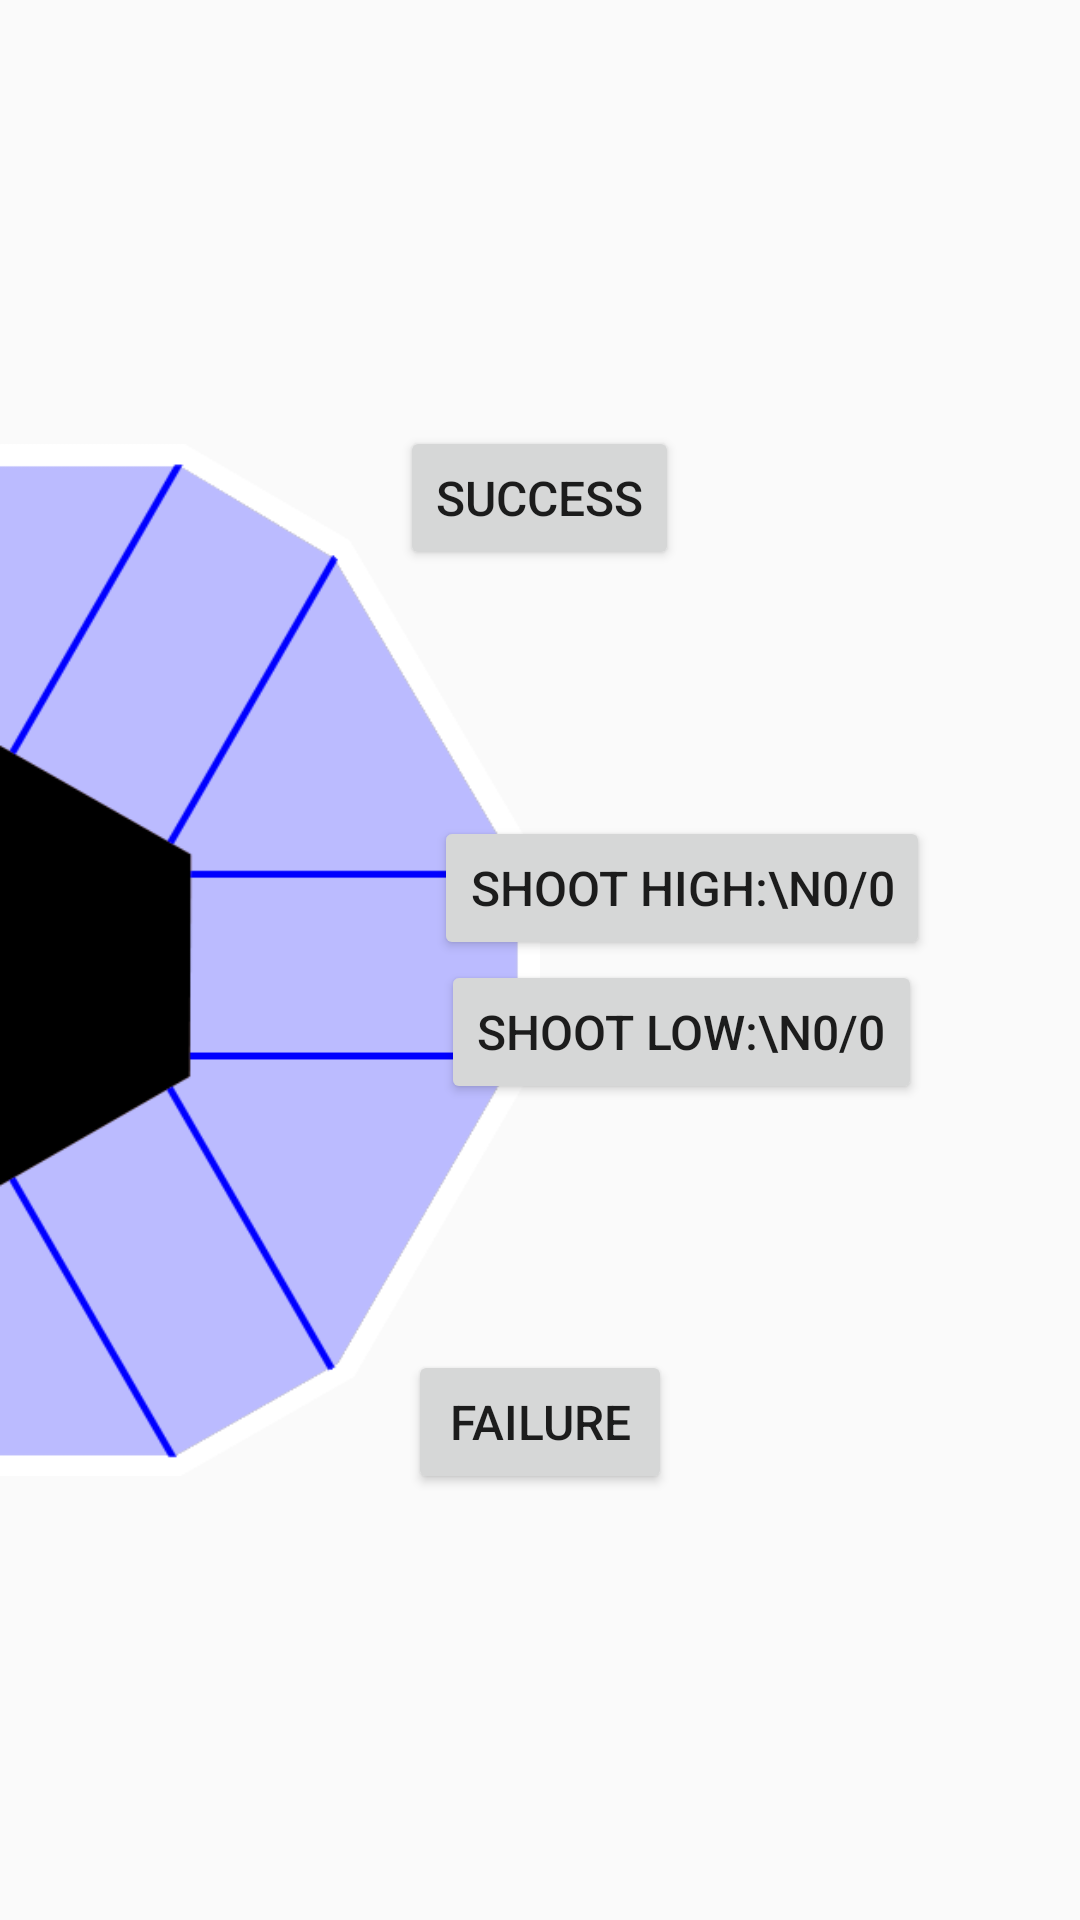

Reconstruct the res/layout file that produces this screen, plus the resources it refers to.
<!-- AndroidManifest.xml: application theme AppTheme -->
<!-- res/layout/s_frag_left.xml -->
<RelativeLayout
    xmlns:android="http://schemas.android.com/apk/res/android"
    xmlns:tools="http://schemas.android.com/tools"
    android:layout_width="match_parent"
    android:layout_height="match_parent"
    tools:context=".scouter.ScoutFragLeft">

    <ScrollView
        android:layout_width="match_parent"
        android:layout_height="match_parent"
        android:fillViewport="true" >

        <RelativeLayout
            android:layout_width="match_parent"
            android:layout_height="wrap_content">

            <RelativeLayout
                android:layout_width="match_parent"
                android:layout_height="match_parent"
                android:layout_centerInParent="true">

                <ImageView
                    android:layout_width="180dp"
                    android:layout_height="344dp"
                    android:id="@+id/leftGoal"
                    android:src="@drawable/goal_blue"
                    android:layout_gravity="start"
                    android:layout_centerVertical="true"
                    android:layout_alignParentLeft="true"
                    android:layout_alignParentStart="true"
                    android:rotation="0"/>

                <LinearLayout
                    android:orientation="vertical"
                    android:layout_width="wrap_content"
                    android:layout_height="wrap_content"
                    android:gravity="center"
                    android:layout_centerVertical="true"
                    android:layout_alignParentRight="true"
                    android:layout_alignParentEnd="true"
                    android:layout_marginRight="50dp">

                    <Button
                        android:layout_width="wrap_content"
                        android:layout_height="wrap_content"
                        android:text="Shoot High:\n0/0"
                        android:id="@+id/leftHighGoal"
                        android:textSize="16sp"
                        android:onClick="shootHigh"/>

                    <Button
                        android:layout_width="wrap_content"
                        android:layout_height="wrap_content"
                        android:text="Shoot Low:\n0/0"
                        android:id="@+id/leftLowGoal"
                        android:textSize="16sp"
                        android:onClick="shootLow"/>

                </LinearLayout>

            </RelativeLayout>

            <LinearLayout
                android:orientation="vertical"
                android:layout_width="match_parent"
                android:layout_height="match_parent"
                android:gravity="center"
                android:layout_centerInParent="true">

                <Button
                    android:layout_width="wrap_content"
                    android:layout_height="wrap_content"
                    android:text="Success"
                    android:layout_gravity="center_horizontal"
                    android:textSize="16sp"
                    android:layout_marginBottom="130dp"
                    android:id="@+id/leftSuccess"
                    android:onClick="success"/>

                <Button
                    android:layout_width="wrap_content"
                    android:layout_height="wrap_content"
                    android:text="Failure"
                    android:layout_gravity="center_horizontal"
                    android:textSize="16sp"
                    android:layout_marginTop="130dp"
                    android:id="@+id/leftFailure"
                    android:onClick="failure"/>

            </LinearLayout>

        </RelativeLayout>

    </ScrollView>

</RelativeLayout>
<!-- resources referenced by this layout -->
<resources>
  <!-- drawable goal_blue: png bitmap (drawable, 21646 bytes) -->
  <style name="AppTheme" parent="Theme.AppCompat.Light.DarkActionBar">
          
          <item name="colorPrimary">@color/colorPrimary</item>
          <item name="colorPrimaryDark">@color/colorPrimaryDark</item>
          <item name="colorAccent">@color/colorAccent</item>
      </style>
  <!-- not gathered from this repository: default colours our renderer supplied (Android Studio template values) -->
  <color name="colorPrimary">#FF6200EE</color>
  <color name="colorPrimaryDark">#FF3700B3</color>
  <color name="colorAccent">#FF03DAC5</color>
</resources>
